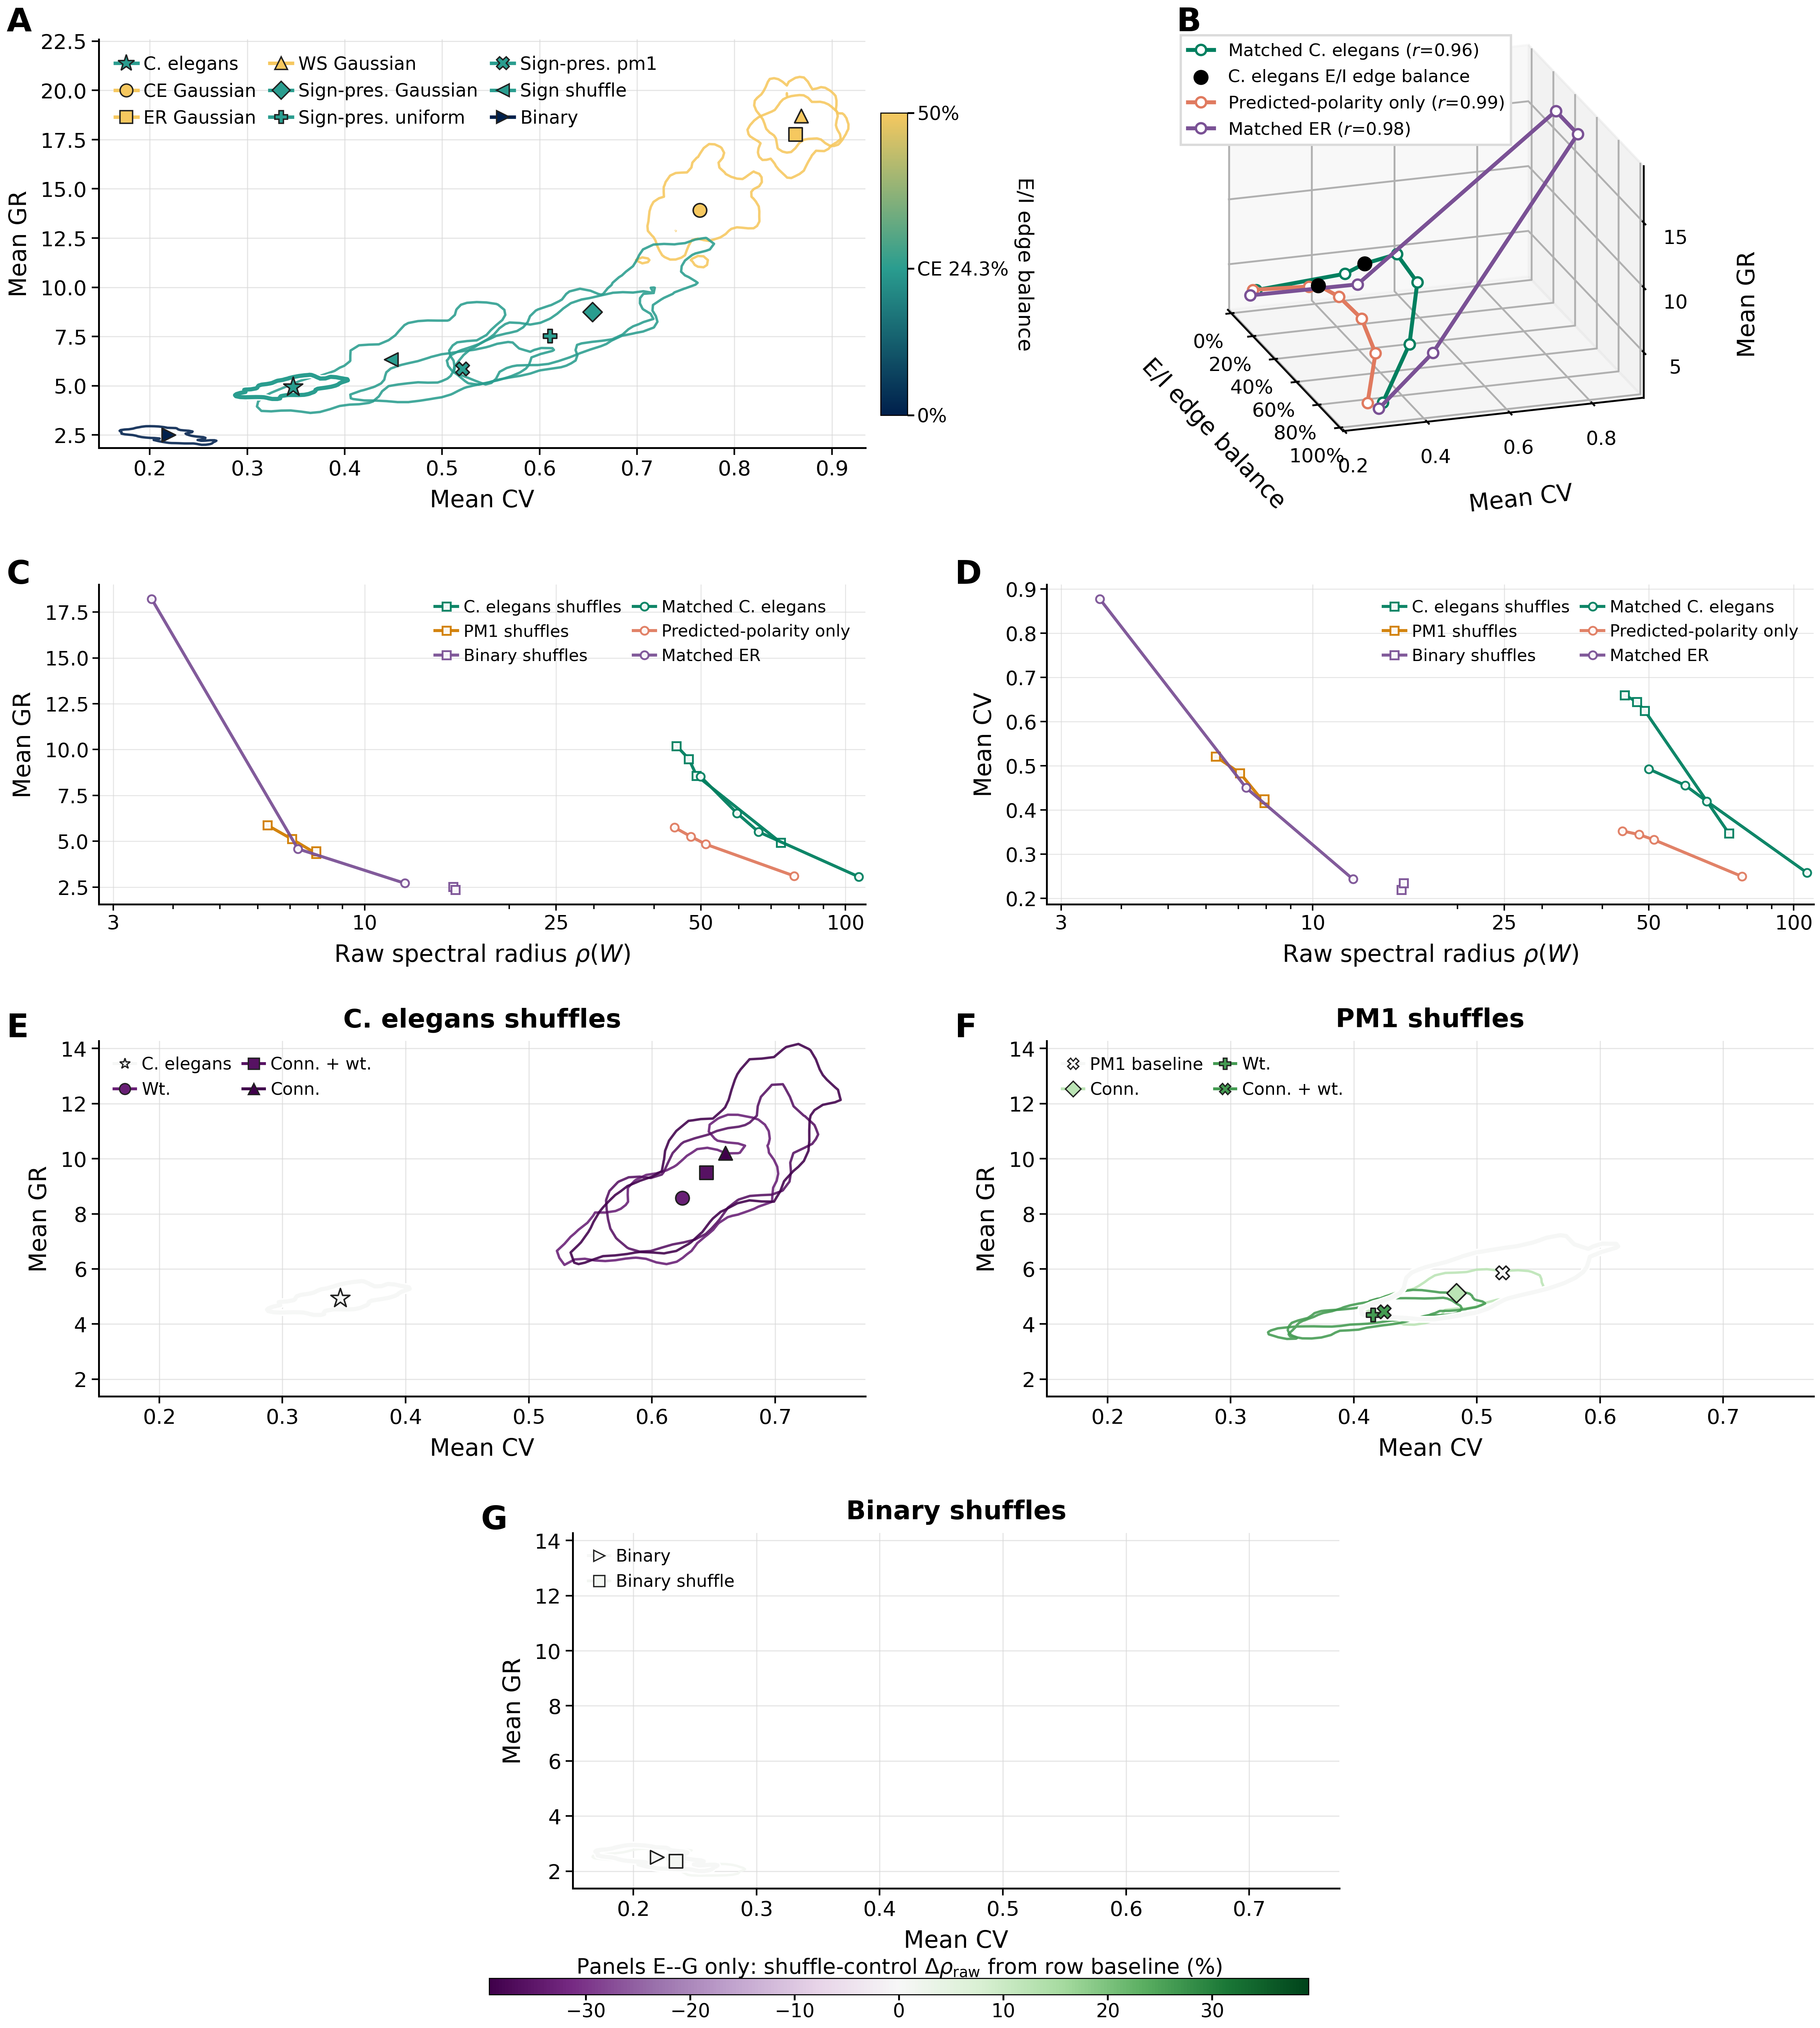

The data file committed next to this chart (first rows):
context, series, mode, sign_fraction, mean_gr, gr_cv, raw_rho, n_groups, source_file
main, Architecture comparison, binary_base, , 2.51, 0.2192, 15.28, 200, final_results/main/combined.ALL.GRKR_era…
main, Architecture comparison, cel+randN, , 13.92, 0.7644, 4.175, 200, final_results/main/combined.ALL.GRKR_era…
main, Architecture comparison, er+randN, , 17.76, 0.8628, 3.628, 200, final_results/main/combined.ALL.GRKR_era…
main, Architecture comparison, global_sign_pres, , 4.324, 0.4159, 7.935, 200, final_results/main/combined.ALL.GRKR_era…
main, Architecture comparison, global_sign_pres_real_weight, , 6.34, 0.4475, 60.92, 200, final_results/main/combined.ALL.GRKR_era…
main, Architecture comparison, local_sign, , 8.744, 0.6544, 5.203, 200, final_results/main/combined.ALL.GRKR_era…
main, Architecture comparison, local_sign+binary, , 5.868, 0.5207, 6.285, 200, final_results/main/combined.ALL.GRKR_era…
main, Architecture comparison, local_sign+flat, , 7.525, 0.6109, 3.211, 200, final_results/main/combined.ALL.GRKR_era…
main, Architecture comparison, real, , 4.932, 0.347, 73.31, 200, final_results/main/combined.ALL.GRKR_era…
main, Architecture comparison, ws_p0.1+randN, , 18.7, 0.8684, 3.573, 200, final_results/main/combined.ALL.GRKR_era…
shuffle, Shuffle controls, binary+conshuffle+wshuffle, , 4.449, 0.4246, 7.926, 200, final_results/shuf/combined.ALL.GRKR_era…
shuffle, Shuffle controls, binary+shuffle, , 5.118, 0.4833, 7.06, 200, final_results/shuf/combined.ALL.GRKR_era…
shuffle, Shuffle controls, binary_base, , 2.51, 0.2192, 15.28, 200, final_results/shuf/combined.ALL.GRKR_era…
shuffle, Shuffle controls, binary_base_topology_shuffle, , 2.352, 0.2347, 15.46, 200, final_results/shuf/combined.ALL.GRKR_era…
shuffle, Shuffle controls, celW+connShuf, , 9.491, 0.6444, 47.22, 200, final_results/shuf/combined.ALL.GRKR_era…
shuffle, Shuffle controls, conn_shuf_only, , 10.2, 0.6596, 44.53, 200, final_results/shuf/combined.ALL.GRKR_era…
shuffle, Shuffle controls, global_sign_pres, , 4.324, 0.4159, 7.935, 200, final_results/shuf/combined.ALL.GRKR_era…
shuffle, Shuffle controls, local_sign+binary, , 5.868, 0.5207, 6.285, 200, final_results/shuf/combined.ALL.GRKR_era…
shuffle, Shuffle controls, real, , 4.932, 0.347, 73.31, 200, final_results/shuf/combined.ALL.GRKR_era…
shuffle, Shuffle controls, shuffle, , 8.579, 0.6246, 49.01, 200, final_results/shuf/combined.ALL.GRKR_era…
sign_sweep, Matched C. elegans, sign_test_og_cel0.0, 0.0, 3.063, 0.2579, 106.5, 200, final_results/sign_frac/cel_matched/comb…
sign_sweep, Matched C. elegans, sign_test_og_cel0.2, 0.2, 5.51, 0.4194, 65.96, 200, final_results/sign_frac/cel_matched/comb…
sign_sweep, Matched C. elegans, sign_test_og_cel0.24250832408435072, 0.2425, 6.533, 0.4557, 59.47, 200, final_results/sign_frac/cel_matched/comb…
sign_sweep, Matched C. elegans, sign_test_og_cel0.4, 0.4, 8.528, 0.4925, 49.96, 200, final_results/sign_frac/cel_matched/comb…
sign_sweep, Matched C. elegans, sign_test_og_cel0.6, 0.6, 8.127, 0.4895, 51.08, 200, final_results/sign_frac/cel_matched/comb…
sign_sweep, Matched C. elegans, sign_test_og_cel0.8, 0.8, 5.385, 0.418, 67.15, 200, final_results/sign_frac/cel_matched/comb…
sign_sweep, Matched C. elegans, sign_test_og_cel1.0, 1.0, 3.068, 0.301, 106.5, 200, final_results/sign_frac/cel_matched/comb…
sign_sweep, Predicted-polarity only, sign_test_og_cel0.0, 0.0, 3.111, 0.2492, 78.14, 200, final_results/sign_frac/cel_removed/comb…
sign_sweep, Predicted-polarity only, sign_test_og_cel0.2, 0.2, 4.838, 0.3324, 51.19, 200, final_results/sign_frac/cel_removed/comb…
sign_sweep, Predicted-polarity only, sign_test_og_cel0.2425287356321839, 0.2425, 5.258, 0.3441, 47.68, 200, final_results/sign_frac/cel_removed/comb…
sign_sweep, Predicted-polarity only, sign_test_og_cel0.4, 0.4, 5.756, 0.3523, 44.07, 200, final_results/sign_frac/cel_removed/comb…
sign_sweep, Predicted-polarity only, sign_test_og_cel0.6, 0.6, 5.815, 0.3546, 43.65, 200, final_results/sign_frac/cel_removed/comb…
sign_sweep, Predicted-polarity only, sign_test_og_cel0.8, 0.8, 4.974, 0.3358, 51.08, 200, final_results/sign_frac/cel_removed/comb…
sign_sweep, Predicted-polarity only, sign_test_og_cel1.0, 1.0, 3.159, 0.264, 78.14, 200, final_results/sign_frac/cel_removed/comb…
sign_sweep, Matched ER, sign_test_er0.0, 0.0, 2.708, 0.2433, 12.12, 200, final_results/sign_frac/matched_er/combi…
sign_sweep, Matched ER, sign_test_er0.2, 0.2, 4.584, 0.45, 7.267, 200, final_results/sign_frac/matched_er/combi…
sign_sweep, Matched ER, sign_test_er0.4, 0.4, 18.21, 0.877, 3.609, 200, final_results/sign_frac/matched_er/combi…
sign_sweep, Matched ER, sign_test_er0.6, 0.6, 18.18, 0.8775, 3.615, 200, final_results/sign_frac/matched_er/combi…
sign_sweep, Matched ER, sign_test_er0.8, 0.8, 4.529, 0.4748, 7.271, 200, final_results/sign_frac/matched_er/combi…
sign_sweep, Matched ER, sign_test_er1.0, 1.0, 2.627, 0.2914, 12.12, 200, final_results/sign_frac/matched_er/combi…
